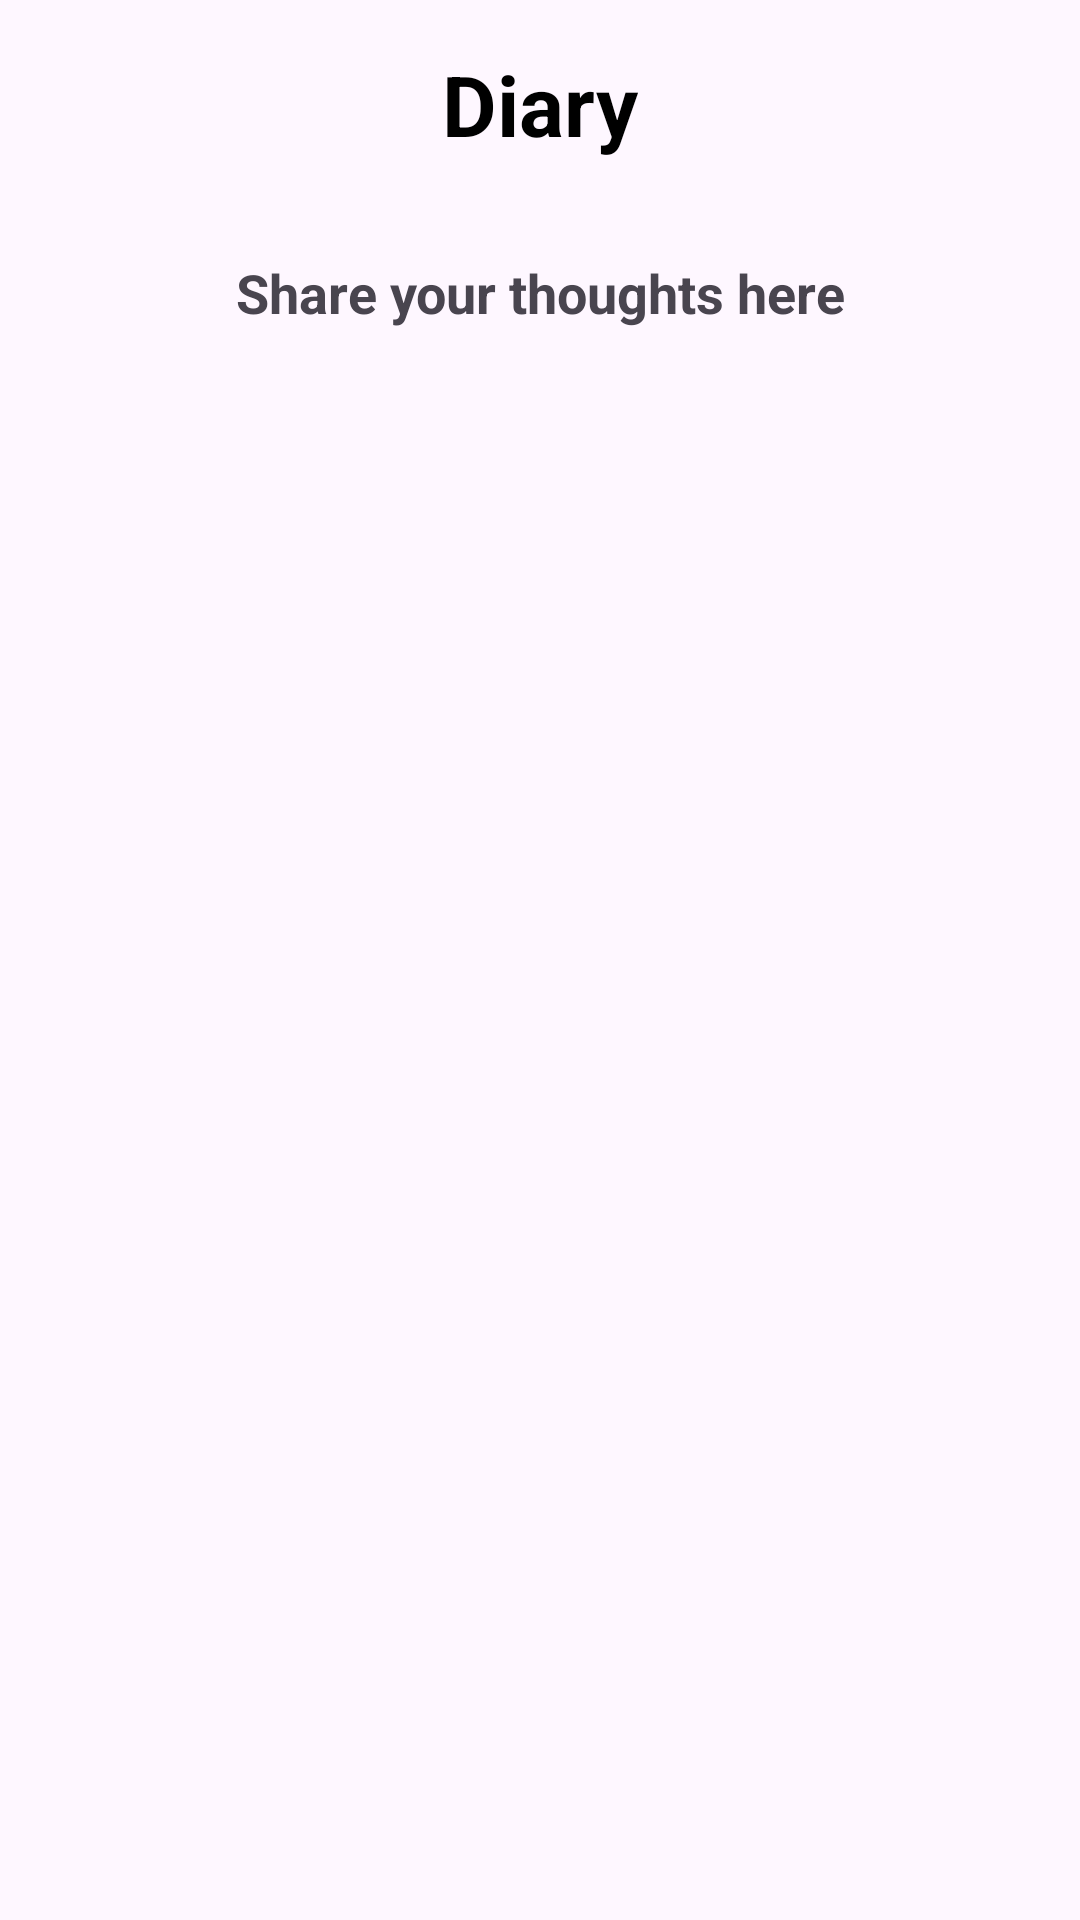

Write the Android layout XML for this screen, with the resource values it uses.
<!-- AndroidManifest.xml: application theme Theme.EaseApp -->
<!-- res/layout/fragment_diary.xml -->
<?xml version="1.0" encoding="utf-8"?>
<androidx.core.widget.NestedScrollView
    xmlns:android="http://schemas.android.com/apk/res/android"
    xmlns:app="http://schemas.android.com/apk/res-auto"
    xmlns:tools="http://schemas.android.com/tools"
    android:id="@+id/fragment_diary"
    android:layout_width="match_parent"
    android:layout_height="match_parent"
    android:fillViewport="true">

    <LinearLayout
        android:layout_width="match_parent"
        android:layout_height="wrap_content"
        android:orientation="vertical">

        
        <androidx.constraintlayout.widget.ConstraintLayout
            android:layout_width="match_parent"
            android:layout_height="wrap_content"
            android:padding="16dp">

            <TextView
                android:id="@+id/headerText"
                android:layout_width="wrap_content"
                android:layout_height="wrap_content"
                android:text="Diary"
                android:textColor="@android:color/black"
                android:textSize="28sp"
                android:textStyle="bold"
                app:layout_constraintTop_toTopOf="parent"
                app:layout_constraintStart_toStartOf="parent"
                app:layout_constraintEnd_toEndOf="parent"
                app:layout_constraintBottom_toBottomOf="parent"/>

            <ImageButton
                android:id="@+id/addDiary"
                android:layout_width="wrap_content"
                android:layout_height="wrap_content"
                android:layout_marginStart="8dp"
                android:layout_marginTop="4dp"
                android:background="@android:color/transparent"
                android:contentDescription="Add Diary Entry"
                app:srcCompat="@drawable/add"
                app:layout_constraintEnd_toEndOf="parent"
                app:layout_constraintTop_toTopOf="parent"/>
        </androidx.constraintlayout.widget.ConstraintLayout>

        
        <TextView
            android:id="@+id/noPostsTextView"
            android:layout_width="match_parent"
            android:layout_height="wrap_content"
            android:layout_margin="16dp"
            android:gravity="center"
            android:text="Share your thoughts here"
            android:textSize="18sp"
            android:textStyle="bold" />

        
        <FrameLayout
            android:id="@+id/diaryRecyclerView"
            android:layout_width="match_parent"
            android:layout_height="581dp">

            

            
            <androidx.recyclerview.widget.RecyclerView
                android:id="@+id/fragment_feed_recycler_view"
                android:layout_width="match_parent"
                android:layout_height="match_parent"
                android:visibility="visible" />

            <ProgressBar
                android:id="@+id/feedProgressBar"
                style="?android:attr/progressBarStyleLarge"
                android:layout_width="wrap_content"
                android:layout_height="wrap_content"
                android:layout_gravity="center"
                android:visibility="gone" />
        </FrameLayout>

    </LinearLayout>

</androidx.core.widget.NestedScrollView>
<!-- resources referenced by this layout -->
<resources>
  <style name="Theme.EaseApp" parent="Base.Theme.EaseApp" />
  <style name="Base.Theme.EaseApp" parent="Theme.Material3.DayNight.NoActionBar">
          
          
      </style>
</resources>
